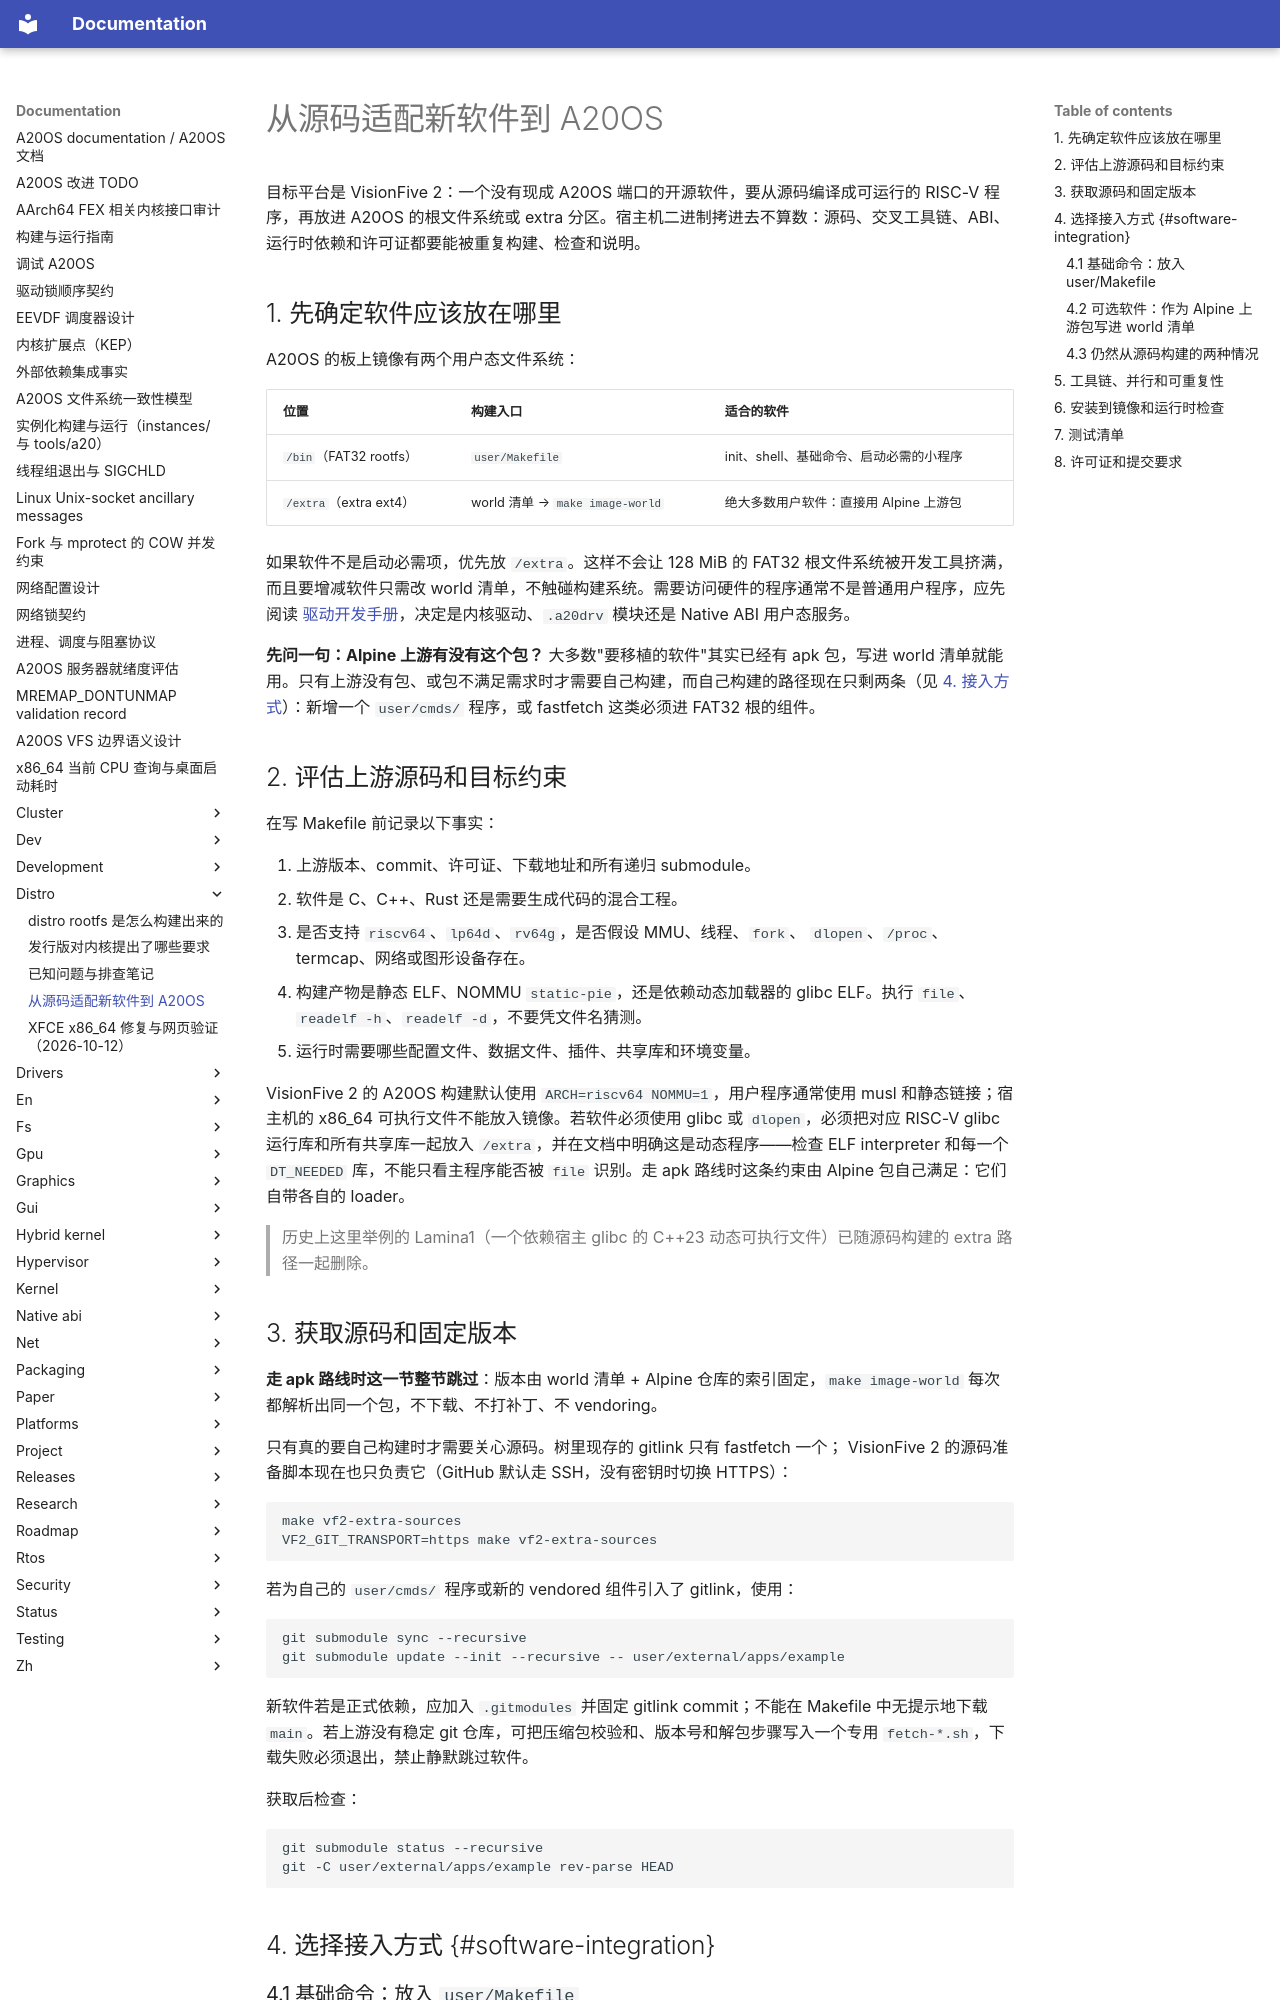

repository: fQwQf/A20OS · page: distro/source-software-porting/index.html · generator: mkdocs

# 从源码适配新软件到 A20OS

目标平台是 VisionFive 2：一个没有现成 A20OS 端口的开源软件，要从源码编译成可运行的 RISC-V 程序，再放进 A20OS 的根文件系统或 extra 分区。宿主机二进制拷进去不算数：源码、交叉工具链、ABI、运行时依赖和许可证都要能被重复构建、检查和说明。

## 1. 先确定软件应该放在哪里

A20OS 的板上镜像有两个用户态文件系统：

| 位置 | 构建入口 | 适合的软件 |
|---|---|---|
| `/bin`（FAT32 rootfs） | `user/Makefile` | init、shell、基础命令、启动必需的小程序 |
| `/extra`（extra ext4） | world 清单 → `make image-world` | 绝大多数用户软件：直接用 Alpine 上游包 |

如果软件不是启动必需项，优先放 `/extra`。这样不会让 128 MiB 的 FAT32 根文件系统被开发工具挤满，而且要增减软件只需改 world 清单，不触碰构建系统。需要访问硬件的程序通常不是普通用户程序，应先阅读 [驱动开发手册](../drivers/README.md)，决定是内核驱动、`.a20drv` 模块还是 Native ABI 用户态服务。

**先问一句：Alpine 上游有没有这个包？** 大多数"要移植的软件"其实已经有 apk 包，写进 world 清单就能用。只有上游没有包、或包不满足需求时才需要自己构建，而自己构建的路径现在只剩两条（见 [4. 接入方式](#software-integration)）：新增一个 `user/cmds/` 程序，或 fastfetch 这类必须进 FAT32 根的组件。

## 2. 评估上游源码和目标约束

在写 Makefile 前记录以下事实：

1. 上游版本、commit、许可证、下载地址和所有递归 submodule。
2. 软件是 C、C++、Rust 还是需要生成代码的混合工程。
3. 是否支持 `riscv64`、`lp64d`、`rv64g`，是否假设 MMU、线程、`fork`、 `dlopen`、`/proc`、termcap、网络或图形设备存在。
4. 构建产物是静态 ELF、NOMMU `static-pie`，还是依赖动态加载器的 glibc ELF。执行 `file`、`readelf -h`、`readelf -d`，不要凭文件名猜测。
5. 运行时需要哪些配置文件、数据文件、插件、共享库和环境变量。

VisionFive 2 的 A20OS 构建默认使用 `ARCH=riscv64 NOMMU=1`，用户程序通常使用 musl 和静态链接；宿主机的 x86_64 可执行文件不能放入镜像。若软件必须使用 glibc 或 `dlopen`，必须把对应 RISC-V glibc 运行库和所有共享库一起放入 `/extra`，并在文档中明确这是动态程序——检查 ELF interpreter 和每一个 `DT_NEEDED` 库，不能只看主程序能否被 `file` 识别。走 apk 路线时这条约束由 Alpine 包自己满足：它们自带各自的 loader。

> 历史上这里举例的 Lamina1（一个依赖宿主 glibc 的 C++23 动态可执行文件）已随源码构建的 extra 路径一起删除。

## 3. 获取源码和固定版本

**走 apk 路线时这一节整节跳过**：版本由 world 清单 + Alpine 仓库的索引固定，`make image-world` 每次都解析出同一个包，不下载、不打补丁、不 vendoring。

只有真的要自己构建时才需要关心源码。树里现存的 gitlink 只有 fastfetch 一个； VisionFive 2 的源码准备脚本现在也只负责它（GitHub 默认走 SSH，没有密钥时切换 HTTPS）：

```sh
make vf2-extra-sources
VF2_GIT_TRANSPORT=https make vf2-extra-sources
```

若为自己的 `user/cmds/` 程序或新的 vendored 组件引入了 gitlink，使用：

```sh
git submodule sync --recursive
git submodule update --init --recursive -- user/external/apps/example
```

新软件若是正式依赖，应加入 `.gitmodules` 并固定 gitlink commit；不能在 Makefile 中无提示地下载 `main`。若上游没有稳定 git 仓库，可把压缩包校验和、版本号和解包步骤写入一个专用 `fetch-*.sh`，下载失败必须退出，禁止静默跳过软件。

获取后检查：

```sh
git submodule status --recursive
git -C user/external/apps/example rev-parse HEAD
```

## 4. 选择接入方式 {#software-integration}

### 4.1 基础命令：放入 `user/Makefile`

把单个 C 文件放入 `user/cmds/<group>/name.c`，当前 Makefile 会通过 `cmds/*/*.c` 自动发现本地命令。它会使用当前 `ARCH`、musl 头文件、CRT 和 `LIBC` 链接，并将二进制放进对应的 `user/build/<variant>/`。这种方式适合小型、启动后总是存在的命令；不要把大型第三方工程硬塞进通配符规则。
